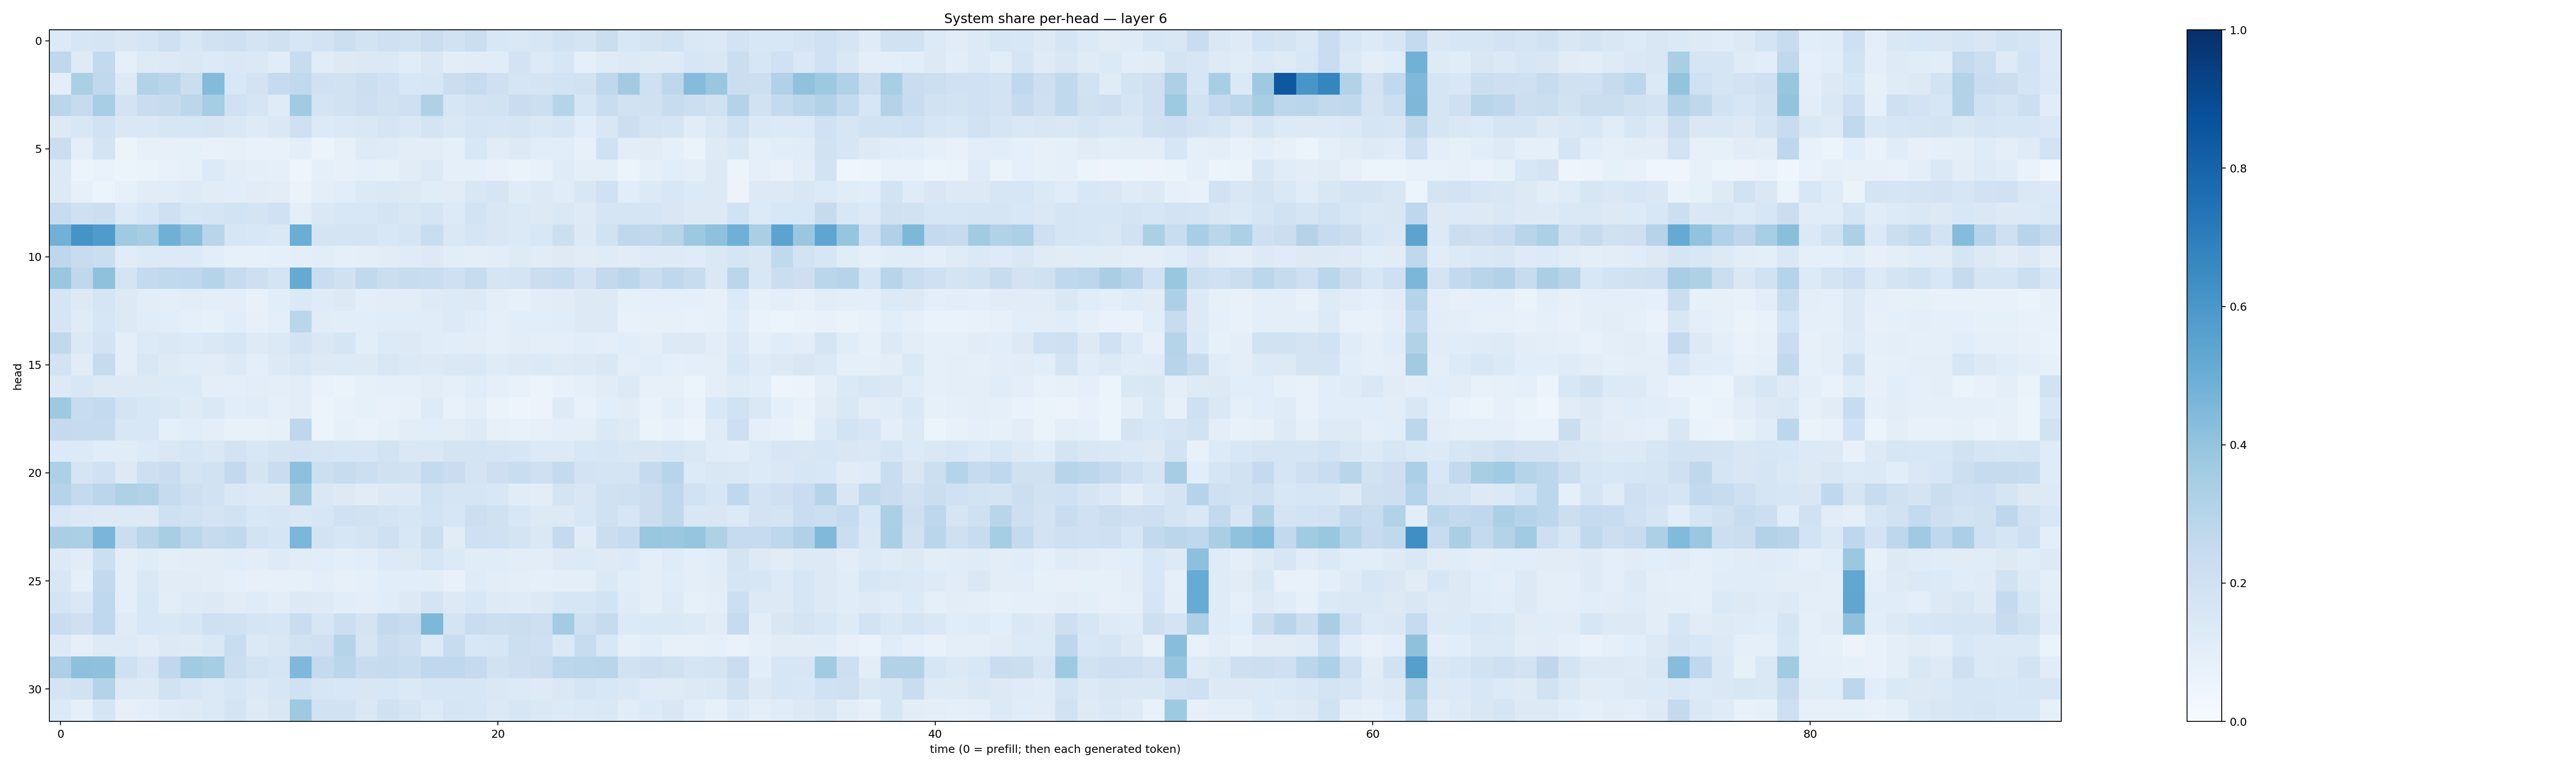

The data file committed next to this chart (first rows):
0.13289402, 0.16025345, 0.16569887, 0.14918248, 0.17170316, 0.20556042, 0.15497935, 0.1894852, 0.20949861, 0.17356475, 0.19848384, 0.15826957, 0.1834546, 0.21639425, 0.18720655, 0.2099519, 0.1895447, 0.22413799, 0.19211778, 0.22238576, 0.15465052, 0.14797263, 0.15997817, 0.191103
0.273, 0.1243, 0.261, 0.09306, 0.125, 0.1353, 0.1435, 0.1366, 0.1418, 0.1374, 0.1166, 0.2382, 0.1167, 0.128, 0.1379, 0.1395, 0.1134, 0.1409, 0.1035, 0.1123, 0.115, 0.1797, 0.1357, 0.1632
0.09522, 0.3326, 0.2623, 0.1319, 0.3101, 0.2916, 0.2259, 0.4376, 0.1533, 0.1802, 0.2477, 0.2623, 0.2014, 0.191, 0.2165, 0.1995, 0.1551, 0.1623, 0.2259, 0.2494, 0.2091, 0.165, 0.1726, 0.1873
0.287, 0.2425, 0.3467, 0.1815, 0.229, 0.2455, 0.279, 0.3553, 0.2014, 0.1715, 0.1201, 0.3651, 0.1726, 0.1927, 0.2148, 0.1877, 0.2095, 0.3218, 0.1595, 0.183, 0.1916, 0.2267, 0.2154, 0.3006
0.1266, 0.1546, 0.1917, 0.1411, 0.1411, 0.1563, 0.1587, 0.1661, 0.1418, 0.1226, 0.1416, 0.2083, 0.1352, 0.1381, 0.1411, 0.17, 0.145, 0.178, 0.1441, 0.168, 0.1575, 0.1673, 0.1411, 0.1628
0.2195, 0.09561, 0.1732, 0.05168, 0.0784, 0.08121, 0.08383, 0.07344, 0.07859, 0.07475, 0.0736, 0.09405, 0.05405, 0.07916, 0.1223, 0.1187, 0.1024, 0.1052, 0.08664, 0.1561, 0.111, 0.1262, 0.1072, 0.1071
0.1341, 0.06089, 0.06883, 0.05886, 0.06308, 0.07059, 0.08277, 0.1346, 0.1016, 0.1008, 0.08667, 0.04994, 0.08849, 0.07816, 0.09113, 0.084, 0.1128, 0.1322, 0.09195, 0.09234, 0.07787, 0.06344, 0.07487, 0.1175
0.1292, 0.07937, 0.06208, 0.08365, 0.1113, 0.1161, 0.1241, 0.1131, 0.107, 0.1097, 0.1045, 0.06486, 0.09805, 0.1055, 0.1352, 0.1371, 0.1285, 0.1165, 0.1124, 0.1487, 0.1679, 0.1202, 0.1324, 0.1158
0.2399, 0.2044, 0.2165, 0.1336, 0.1632, 0.2106, 0.1636, 0.1704, 0.1865, 0.1791, 0.2016, 0.09941, 0.1414, 0.1539, 0.1551, 0.1719, 0.1492, 0.1649, 0.1353, 0.186, 0.1503, 0.1383, 0.1285, 0.1458
0.4828, 0.6161, 0.5847, 0.3685, 0.3486, 0.4889, 0.4228, 0.2919, 0.1571, 0.1559, 0.1465, 0.5036, 0.1759, 0.1724, 0.1782, 0.1547, 0.17, 0.2325, 0.1481, 0.1653, 0.1496, 0.1387, 0.1527, 0.2157
0.2762, 0.2364, 0.2231, 0.1143, 0.1362, 0.1358, 0.1346, 0.1084, 0.08284, 0.08271, 0.08718, 0.09397, 0.1082, 0.09051, 0.09439, 0.1123, 0.1179, 0.1276, 0.108, 0.1012, 0.105, 0.1226, 0.1168, 0.1245
0.39, 0.2704, 0.4102, 0.1778, 0.2557, 0.2629, 0.2694, 0.3007, 0.2459, 0.2117, 0.1752, 0.5178, 0.2292, 0.199, 0.2634, 0.2194, 0.2396, 0.2313, 0.2089, 0.2353, 0.1702, 0.178, 0.2191, 0.2366
0.1712, 0.1325, 0.1716, 0.125, 0.1043, 0.09986, 0.1035, 0.1007, 0.09761, 0.07615, 0.1093, 0.1377, 0.1176, 0.1277, 0.09721, 0.103, 0.1051, 0.1217, 0.1354, 0.1254, 0.09532, 0.0852, 0.1049, 0.1132
0.171, 0.1199, 0.159, 0.1311, 0.1136, 0.1061, 0.08927, 0.08515, 0.1076, 0.07937, 0.09995, 0.2877, 0.1113, 0.1066, 0.1067, 0.1166, 0.1163, 0.1138, 0.1366, 0.1171, 0.09363, 0.1081, 0.106, 0.1152
0.2652, 0.139, 0.1806, 0.1006, 0.136, 0.1448, 0.1339, 0.1476, 0.1633, 0.1225, 0.1393, 0.18, 0.1477, 0.1696, 0.1068, 0.1361, 0.1262, 0.1135, 0.1073, 0.1046, 0.08788, 0.103, 0.09923, 0.1014
0.1797, 0.1131, 0.2445, 0.0995, 0.1486, 0.1218, 0.1136, 0.1102, 0.1309, 0.1013, 0.1285, 0.1501, 0.1298, 0.1356, 0.1328, 0.1488, 0.1381, 0.1311, 0.1413, 0.1472, 0.1179, 0.1328, 0.1367, 0.1249
0.1302, 0.1544, 0.1258, 0.1326, 0.132, 0.1359, 0.1341, 0.09623, 0.09816, 0.1051, 0.09717, 0.1023, 0.06981, 0.06335, 0.08318, 0.08969, 0.08874, 0.1051, 0.09013, 0.1139, 0.09097, 0.0762, 0.06063, 0.07431
0.3719, 0.2387, 0.2576, 0.173, 0.1556, 0.1446, 0.1231, 0.147, 0.1063, 0.1143, 0.08689, 0.1043, 0.05889, 0.07403, 0.08304, 0.07432, 0.08169, 0.1247, 0.07781, 0.0973, 0.06574, 0.05052, 0.05474, 0.1226
0.2504, 0.2475, 0.243, 0.1533, 0.1544, 0.09246, 0.1062, 0.09597, 0.07036, 0.07254, 0.08263, 0.2741, 0.06112, 0.08515, 0.06744, 0.0828, 0.1053, 0.1055, 0.1036, 0.1242, 0.07882, 0.07235, 0.07816, 0.09668
0.1365, 0.1342, 0.1169, 0.1169, 0.1362, 0.148, 0.1582, 0.1457, 0.1807, 0.1551, 0.1728, 0.1799, 0.1663, 0.1621, 0.1574, 0.1841, 0.1432, 0.1433, 0.1724, 0.1749, 0.1691, 0.159, 0.1359, 0.1317
0.3311, 0.1645, 0.2027, 0.1327, 0.2117, 0.2274, 0.1761, 0.1905, 0.2602, 0.1767, 0.2287, 0.4152, 0.2165, 0.235, 0.2182, 0.1961, 0.1884, 0.2545, 0.2268, 0.1757, 0.2117, 0.2343, 0.2075, 0.2566
0.3011, 0.2558, 0.2823, 0.3212, 0.3086, 0.2435, 0.2129, 0.1925, 0.1454, 0.1358, 0.1314, 0.3606, 0.1475, 0.127, 0.1105, 0.1286, 0.1251, 0.1935, 0.1651, 0.1705, 0.1535, 0.1167, 0.1036, 0.1791
0.1543, 0.1406, 0.1263, 0.1367, 0.1255, 0.209, 0.1911, 0.1787, 0.1937, 0.1541, 0.1639, 0.1444, 0.1614, 0.2015, 0.1881, 0.1726, 0.1624, 0.1856, 0.162, 0.2168, 0.1972, 0.1549, 0.1315, 0.1292
0.3396, 0.3332, 0.4619, 0.2263, 0.2897, 0.341, 0.2792, 0.2443, 0.2648, 0.1841, 0.1707, 0.4591, 0.1815, 0.1591, 0.1753, 0.2058, 0.1529, 0.2157, 0.1102, 0.2081, 0.2005, 0.1735, 0.1431, 0.2538
0.13, 0.1098, 0.218, 0.09403, 0.1172, 0.09839, 0.1044, 0.1037, 0.1162, 0.1036, 0.1229, 0.1099, 0.1093, 0.1002, 0.1086, 0.1351, 0.125, 0.1596, 0.1334, 0.1169, 0.1146, 0.1026, 0.1042, 0.1318
0.15, 0.09252, 0.2588, 0.1001, 0.1472, 0.1095, 0.113, 0.1032, 0.08949, 0.0788, 0.08051, 0.08326, 0.09641, 0.07863, 0.09094, 0.1059, 0.1086, 0.1048, 0.07707, 0.12, 0.1022, 0.09386, 0.08757, 0.0999
0.1756, 0.146, 0.2682, 0.09636, 0.1542, 0.1049, 0.1226, 0.1257, 0.1124, 0.1172, 0.1029, 0.1268, 0.1227, 0.1057, 0.09993, 0.1139, 0.1286, 0.1725, 0.1272, 0.154, 0.1245, 0.1187, 0.1255, 0.1586
0.2283, 0.2094, 0.267, 0.1205, 0.1549, 0.1454, 0.1624, 0.2109, 0.1967, 0.1679, 0.1632, 0.2275, 0.1618, 0.215, 0.1725, 0.2606, 0.241, 0.4544, 0.1743, 0.2274, 0.2163, 0.2239, 0.2114, 0.3565
0.1302, 0.08912, 0.1235, 0.1232, 0.1124, 0.1326, 0.1244, 0.1416, 0.231, 0.1403, 0.1499, 0.1879, 0.2078, 0.299, 0.1705, 0.2296, 0.2113, 0.1359, 0.2353, 0.1531, 0.1589, 0.2159, 0.2082, 0.1391
0.3258, 0.4144, 0.4138, 0.2068, 0.1627, 0.2674, 0.366, 0.3515, 0.2252, 0.185, 0.1688, 0.4529, 0.2563, 0.2872, 0.2418, 0.2427, 0.2305, 0.2661, 0.2686, 0.2523, 0.1945, 0.2138, 0.2234, 0.2774
0.1767, 0.1931, 0.3072, 0.1305, 0.129, 0.1918, 0.1633, 0.1369, 0.1625, 0.1391, 0.1605, 0.1988, 0.1592, 0.1558, 0.1509, 0.1524, 0.1369, 0.1568, 0.1624, 0.1611, 0.1465, 0.1337, 0.1232, 0.1434
0.1352, 0.09169, 0.1679, 0.08171, 0.0973, 0.1206, 0.122, 0.1398, 0.1722, 0.1246, 0.1494, 0.3738, 0.1906, 0.1878, 0.1438, 0.1956, 0.1645, 0.1361, 0.165, 0.1573, 0.1372, 0.1612, 0.1466, 0.1345
